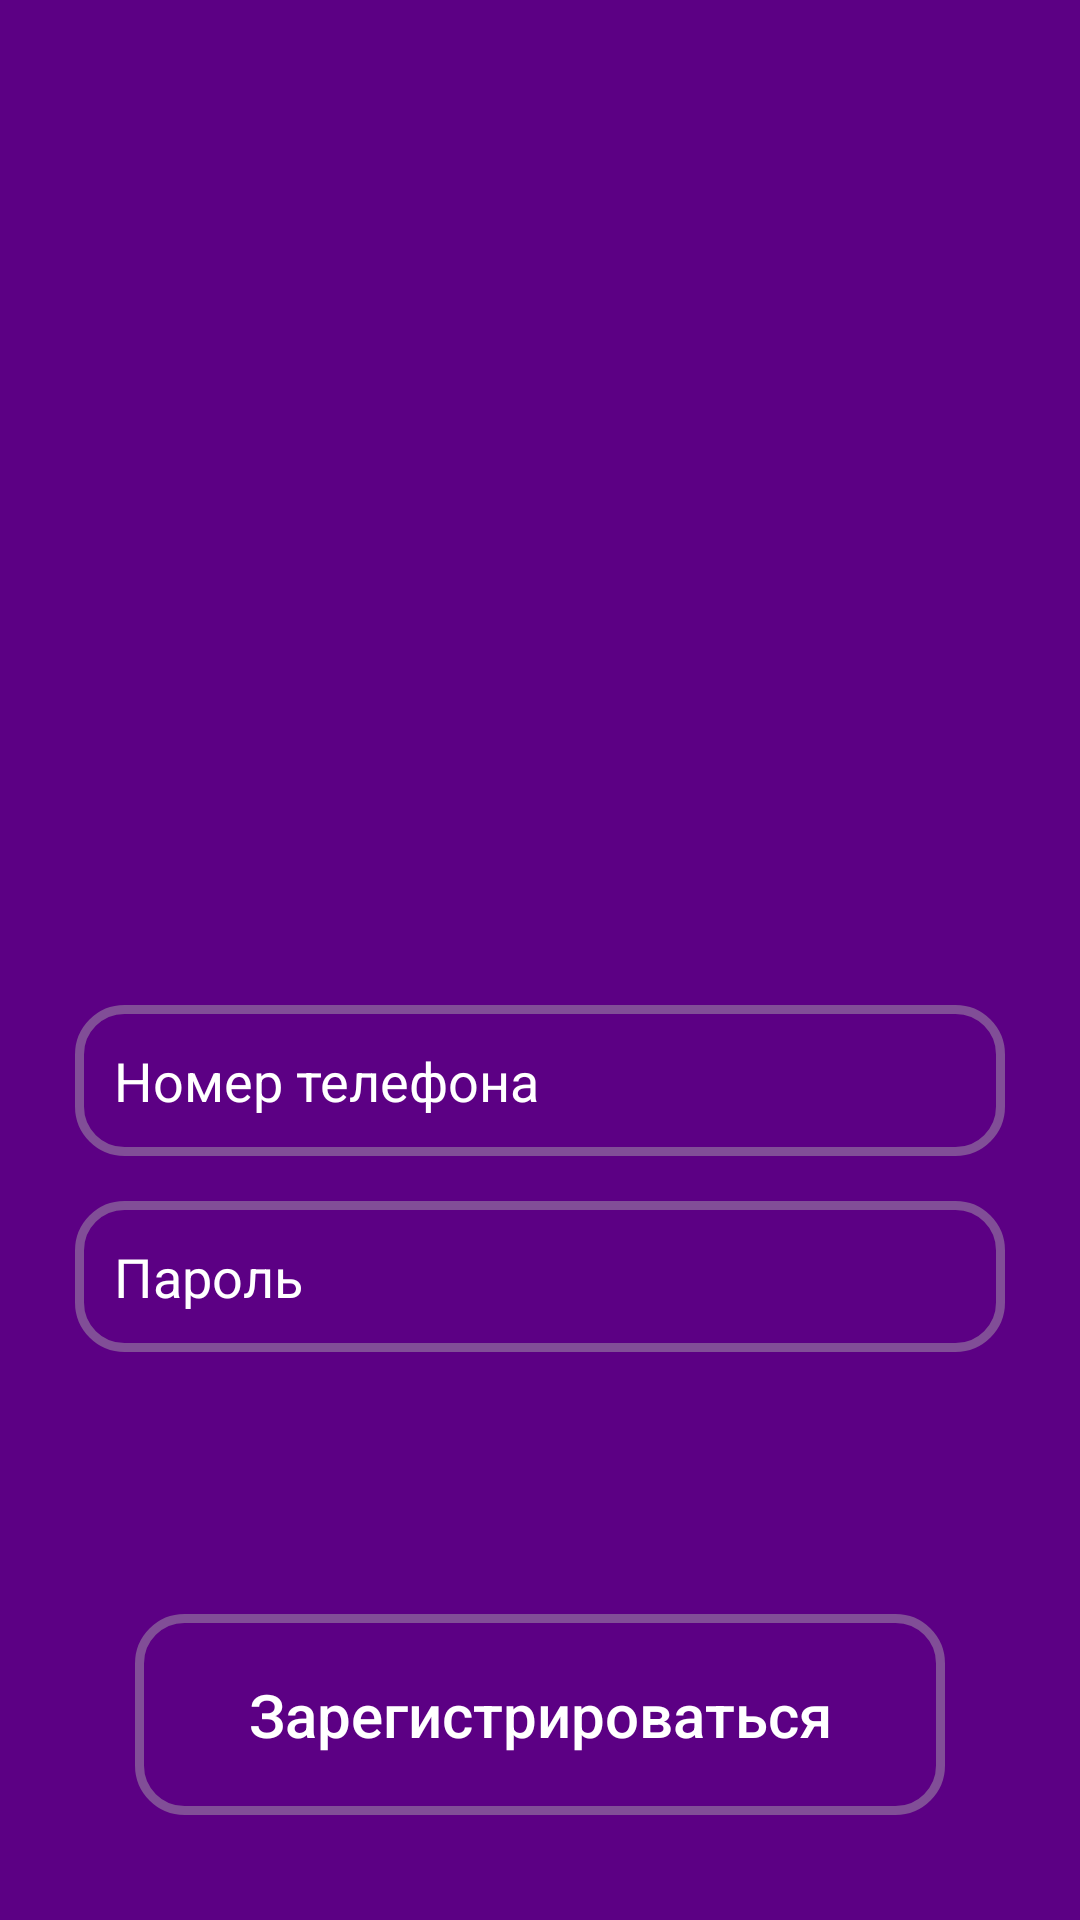

Produce the Android XML layout that renders to this screen, including the resource entries it uses.
<!-- AndroidManifest.xml: application theme Theme.MyShop -->
<!-- res/layout/activity_register.xml -->
<?xml version="1.0" encoding="utf-8"?>
<RelativeLayout xmlns:android="http://schemas.android.com/apk/res/android"
    xmlns:app="http://schemas.android.com/apk/res-auto"
    xmlns:tools="http://schemas.android.com/tools"
    android:layout_width="match_parent"
    android:layout_height="match_parent"
    tools:context=".RegisterActivity"
    android:background="@color/purpleDark">

    <ImageView
        android:id="@+id/applogo"
        android:layout_width="150dp"
        android:layout_height="200dp"
        android:layout_centerHorizontal="true"
        android:src="@drawable/applogo"
        android:layout_marginTop="95dp"
        />

    <EditText
        android:id="@+id/register_phone_input"
        android:layout_width="match_parent"
        android:layout_height="wrap_content"
        android:layout_below="@id/applogo"
        android:background="@drawable/input_design"
        android:padding="13dp"
        android:layout_marginTop="40dp"
        android:layout_marginRight="25dp"
        android:layout_marginLeft="25dp"
        android:hint="Номер телефона"
        android:inputType="number"
        android:textColorHint="@color/white"
        android:textColor="@color/white"
        android:textSize="18sp"
        android:textStyle="normal"
        />

    <EditText
        android:id="@+id/register_password_input"
        android:layout_width="match_parent"
        android:layout_height="wrap_content"
        android:layout_below="@id/register_phone_input"
        android:background="@drawable/input_design"
        android:padding="13dp"
        android:layout_marginTop="15dp"
        android:layout_marginRight="25dp"
        android:layout_marginLeft="25dp"
        android:hint="Пароль"
        android:inputType="textPassword"
        android:textColorHint="@color/white"
        android:textColor="@color/white"
        android:textSize="18sp"
        android:textStyle="normal"
        />

    <Button
        android:id="@+id/register_btn"
        android:layout_width="match_parent"
        android:layout_height="wrap_content"
        android:layout_alignParentBottom="true"
        android:layout_alignParentStart="true"
        android:layout_marginBottom="35dp"
        android:layout_marginLeft="45dp"
        android:layout_marginRight="45dp"
        android:background="@drawable/input_design"
        android:padding="20dp"
        android:text="Зарегистрироваться"
        android:textAllCaps="false"
        android:textSize="20dp"
        android:textColor="@color/white"
        />

</RelativeLayout>
<!-- resources referenced by this layout -->
<resources>
  <color name="purpleDark">#5C0084</color>
  <color name="white">#FFFFFFFF</color>
  <!-- drawable input_design (drawable) -->
  <?xml version="1.0" encoding="utf-8"?>
  <shape xmlns:android="http://schemas.android.com/apk/res/android">
      <stroke
          android:color="@color/colorButton"
          android:width="3dp"
          >
      </stroke>
  
      <corners
          android:radius="15dp"
          >
      </corners>
  </shape>
  <style name="Theme.MyShop" parent="Theme.MaterialComponents.DayNight.NoActionBar">
          
          <item name="colorPrimary">@color/colorPrimary</item>
          <item name="colorPrimaryVariant">@color/purpleDark</item>
          <item name="colorOnPrimary">@color/white</item>
          
          <item name="colorSecondary">@color/teal_200</item>
          <item name="colorSecondaryVariant">@color/teal_700</item>
          <item name="colorOnSecondary">@color/black</item>
          
          <item name="android:statusBarColor" tools:targetApi="l">?attr/colorPrimaryVariant</item>
          
      </style>
  <color name="colorButton">#814E97</color>
  <color name="colorPrimary">#BF007A</color>
  <color name="teal_200">#FF03DAC5</color>
  <color name="teal_700">#FF018786</color>
  <color name="black">#FF000000</color>
</resources>
